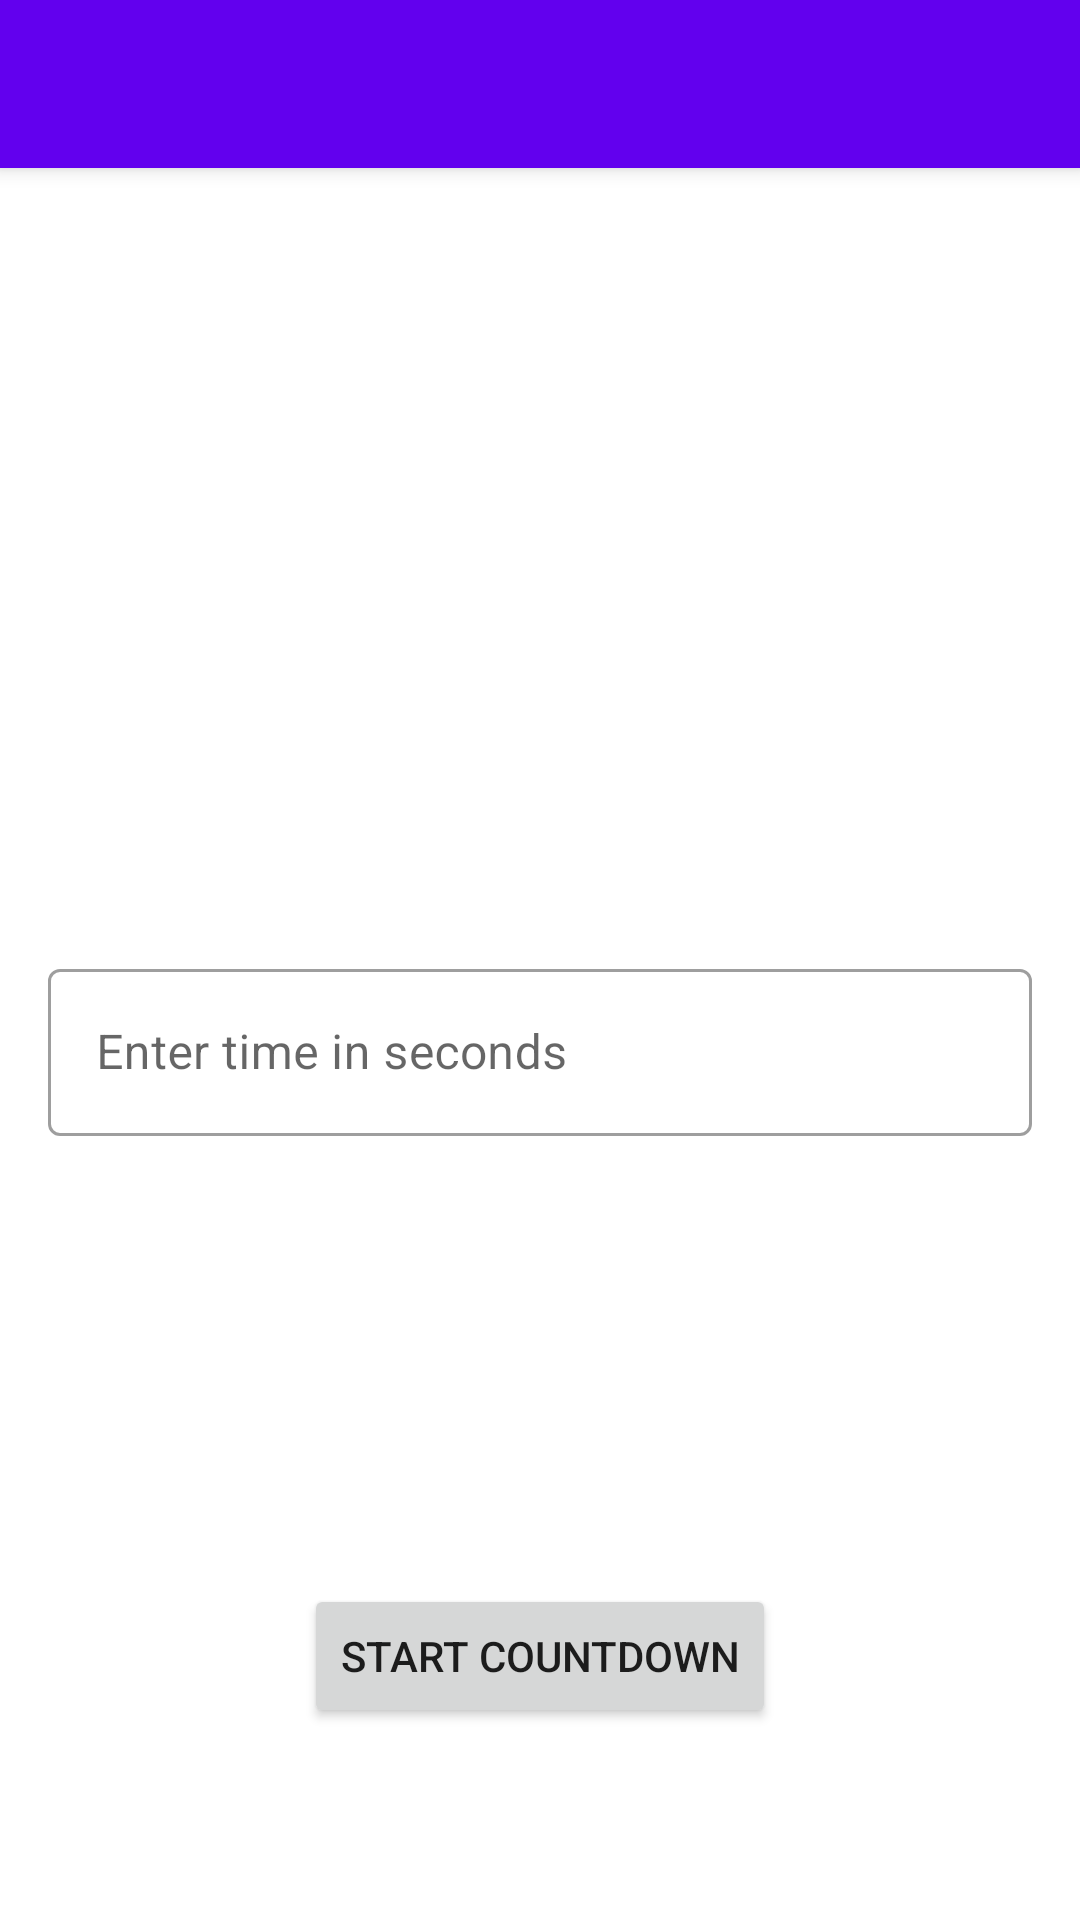

This screen was rendered from an Android layout file. Write that file and the resources it references.
<!-- AndroidManifest.xml: activity theme Theme.SimpleNotification.NoActionBar -->
<!-- res/layout/activity_main.xml -->
<?xml version="1.0" encoding="utf-8"?>
<androidx.coordinatorlayout.widget.CoordinatorLayout xmlns:android="http://schemas.android.com/apk/res/android"
    xmlns:app="http://schemas.android.com/apk/res-auto"
    xmlns:tools="http://schemas.android.com/tools"
    android:layout_width="match_parent"
    android:layout_height="match_parent"
    tools:context=".MainActivity">

    <com.google.android.material.appbar.AppBarLayout
        android:layout_width="match_parent"
        android:layout_height="wrap_content"
        android:theme="@style/Theme.SimpleNotification.AppBarOverlay">

        <androidx.appcompat.widget.Toolbar
            android:id="@+id/toolbar"
            android:layout_width="match_parent"
            android:layout_height="?attr/actionBarSize"
            android:background="?attr/colorPrimary"
            app:popupTheme="@style/Theme.SimpleNotification.PopupOverlay" />

    </com.google.android.material.appbar.AppBarLayout>

    <include layout="@layout/content_main" />

    <Button
        android:id="@+id/btnStart"
        android:layout_width="wrap_content"
        android:layout_height="wrap_content"
        android:layout_gravity="center|bottom"
        android:layout_margin="64dp"
        android:drawablePadding="7dp"
        android:text="@string/start_countdown"
        android:drawableLeft="@drawable/ic_baseline_timer_24" />

</androidx.coordinatorlayout.widget.CoordinatorLayout>
<!-- res/layout/content_main.xml (included above) -->
<?xml version="1.0" encoding="utf-8"?>
<androidx.constraintlayout.widget.ConstraintLayout xmlns:android="http://schemas.android.com/apk/res/android"
    xmlns:app="http://schemas.android.com/apk/res-auto"
    android:layout_width="match_parent"
    android:layout_height="match_parent"
    android:padding="16dp"
    app:layout_behavior="@string/appbar_scrolling_view_behavior">


    <TextView
        android:id="@+id/tvCount"
        android:layout_width="wrap_content"
        android:layout_height="wrap_content"
        android:text="@string/timer_count"
        android:visibility="invisible"
        app:layout_constraintBottom_toTopOf="@+id/tilTime"
        app:layout_constraintEnd_toEndOf="parent"
        app:layout_constraintStart_toStartOf="parent"
        app:layout_constraintTop_toTopOf="parent" />

    <com.google.android.material.textfield.TextInputLayout
        android:id="@+id/tilTime"
        style="@style/Widget.MaterialComponents.TextInputLayout.OutlinedBox"
        android:layout_width="match_parent"
        android:layout_height="wrap_content"
        app:endIconMode="clear_text"
        app:helperTextEnabled="true"
        app:layout_constraintBottom_toBottomOf="parent"
        app:layout_constraintTop_toTopOf="parent"
        app:startIconContentDescription="timer"
        app:startIconDrawable="@drawable/ic_twotone_access_time_24">

        <com.google.android.material.textfield.TextInputEditText
            android:id="@+id/etTime"
            android:layout_width="match_parent"
            android:layout_height="wrap_content"
            android:hint="@string/enter_time_in_seconds" />

    </com.google.android.material.textfield.TextInputLayout>
</androidx.constraintlayout.widget.ConstraintLayout>
<!-- resources referenced by this layout -->
<resources>
  <string name="enter_time_in_seconds">Enter time in seconds</string>
  <string name="start_countdown">start countdown</string>
  <string name="timer_count">timer count</string>
  <style name="Theme.SimpleNotification.AppBarOverlay" parent="ThemeOverlay.AppCompat.Dark.ActionBar" />
  <style name="Theme.SimpleNotification.PopupOverlay" parent="ThemeOverlay.AppCompat.Light" />
  <style name="Theme.SimpleNotification.NoActionBar">
          <item name="windowActionBar">false</item>
          <item name="windowNoTitle">true</item>
      </style>
</resources>
